Dataset: data (GitHub, arata-toya/pai-final-patrol). Classes: crack, normal, stain.

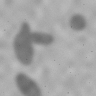
Label: stain

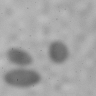
Label: stain

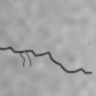
Label: crack

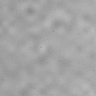
Label: normal

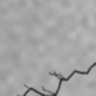
Label: crack

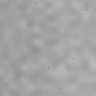
Label: normal
